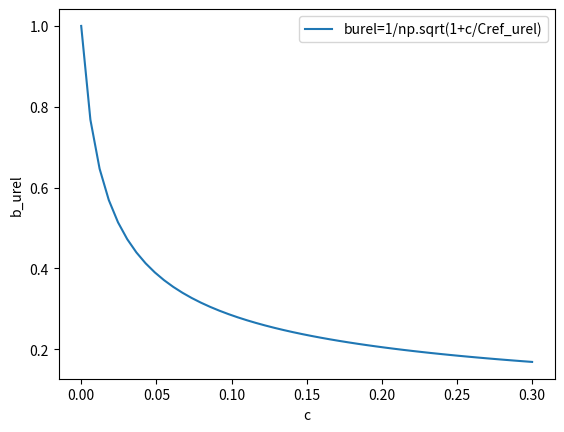
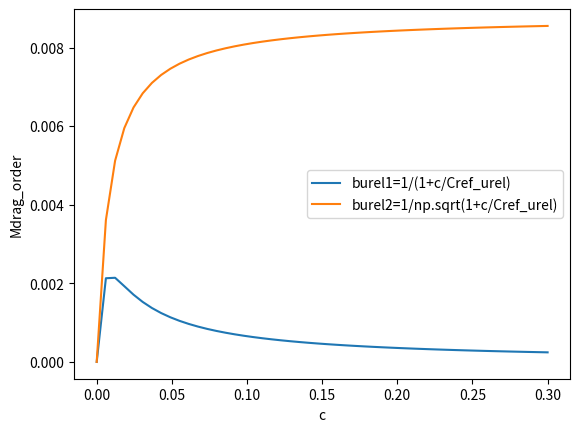
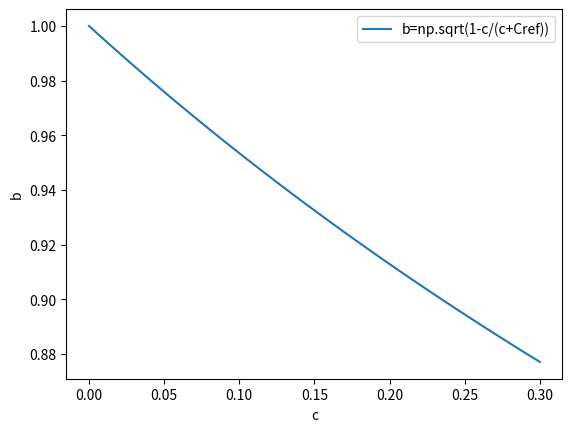
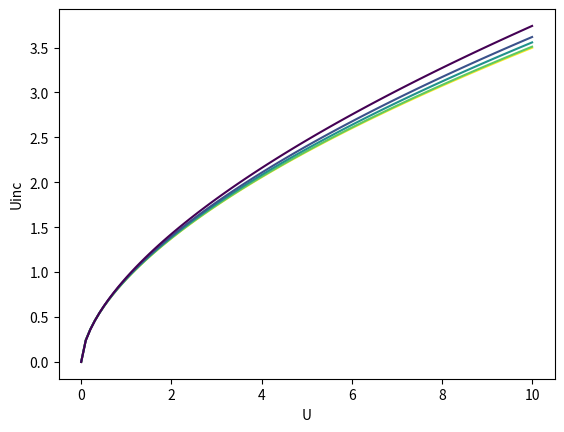
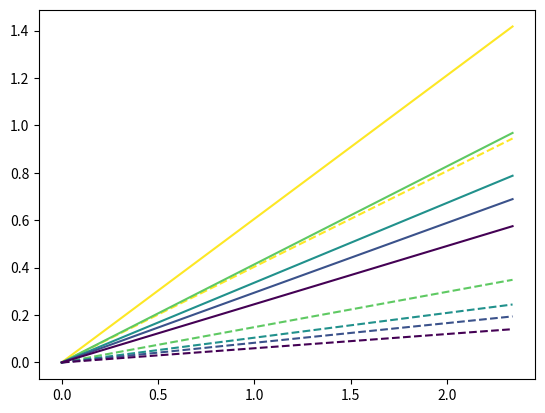
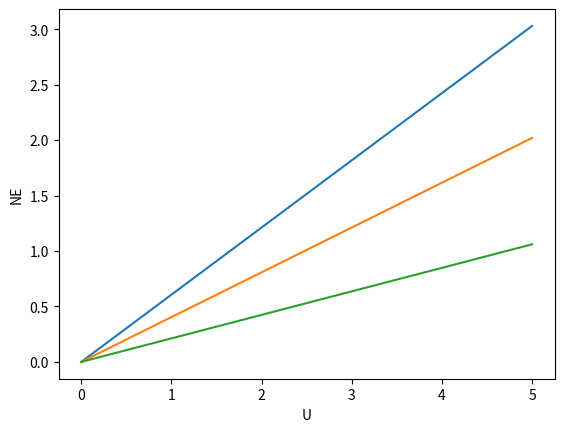
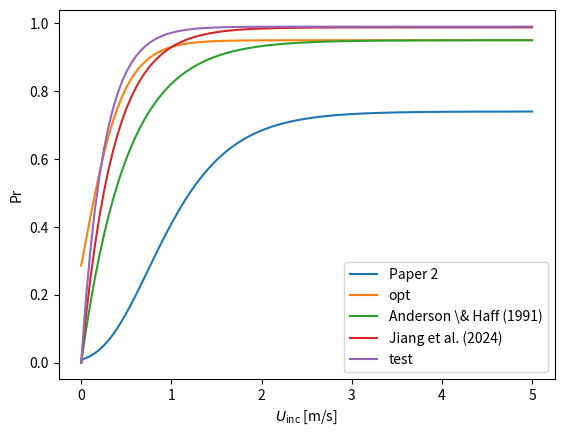

Python code for these plots, in order:
# -*- coding: utf-8 -*-
"""
Created on Tue Nov 18 10:58:34 2025

@author: WangX3
"""

import numpy as np
import matplotlib.pyplot as plt 

# burel - c
c = np.linspace(0, 0.3)
Cref_urel = 0.0088
burel1 = 1/(1+c/Cref_urel)
burel2 = 1/np.sqrt(1+c/Cref_urel)

Mdrag_order1 = c*burel1**2
Mdrag_order2 = c*burel2**2

plt.figure()
plt.plot(c, burel2, label='burel=1/np.sqrt(1+c/Cref_urel)')
plt.xlabel('c')
plt.ylabel('b_urel')
plt.legend()

plt.figure()
plt.plot(c, Mdrag_order1, label='burel1=1/(1+c/Cref_urel)')
plt.plot(c, Mdrag_order2, label='burel2=1/np.sqrt(1+c/Cref_urel)')
plt.xlabel('c')
plt.ylabel('Mdrag_order')
plt.legend()

# b - c
Cref = 1.0
b = np.sqrt(1 - c/(c+Cref))
plt.figure()
plt.plot(c, b, label='b=np.sqrt(1-c/(c+Cref))')
plt.xlabel('c')
plt.ylabel('b')
plt.legend()


def CalUincfromU(U, Omega):
    a0, b0 = 0.92, 0.58
    # a1, b1 = 0.01, 0.99
    a1, b1 = 0.098, 0.1
    # if Omega == 0:
    #     # Uinc = 0.43*U
    #     Uinc = 0.61*U**0.44
    # else:
    #     # Uinc = 0.85*U
    #     Uinc = 0.44*U**1.36
    A = a0 + a1*Omega
    n = b0 + b1*Omega
    Uinc = A*U**n
    return Uinc

U = np.linspace(0, 10, 100)
Omega = [0, 0.01, 0.05, 0.1, 0.2]
colors = plt.cm.viridis(np.linspace(1, 0, 5))
plt.figure()
for i in range(5):
    Uinc = CalUincfromU(U, Omega[i])
    plt.plot(U, Uinc, color=colors[i])
plt.xlabel('U')
plt.ylabel('Uinc')

# tuning NE for low Uinc can help improve the increase phase of C (unfinished)
# Omega effect needs to be added for the tuning part
g = 9.81
d = 0.00025                # grain diameter [m]  
const = np.sqrt(g*d)       # √(g d)

def CalUincfromU(U, Omega):
    Cref, Cref_urel, B, p = 1.0, 0.0088, 9.52, 18.05 
    a0, b0 = 0.92, 0.58
    a1, b1 = 0.01, 0.99
    # if Omega == 0:
    #     # Uinc = 0.43*U
    #     Uinc = 0.61*U**0.44
    # else:
    #     # Uinc = 0.85*U
    #     Uinc = 0.44*U**1.36
    A = a0 - a1*Omega
    n = b0 + b1*Omega
    Uinc = A*U**n
    return Uinc

def NE_linear_from_Uinc(Uinc, Omega, params):
    a, b, c = params
    NE_linear = (a-b*Omega**c) * (abs(Uinc)/const) 
    return NE_linear

def NE_from_Uinc(Uinc, Omega, Uc, dU): 
    NE_lin = (0.03-0.025*Omega**0.19) * (abs(Uinc)/const) 
    switch = 1.0 / (1.0 + np.exp(-(U - Uc)/dU))
    NE = NE_lin * switch
    return NE

Omega_list = [0, 0.01, 0.05, 0.1, 0.2]
U = np.linspace(0, 5, 100)
Uinc = CalUincfromU(U, 0)
NE, NE_check = [], []
for i, omega in enumerate(Omega_list):
    NE.append(NE_linear_from_Uinc(Uinc, omega, [0.03, 0.025, 0.21]))
    NE_check.append(NE_linear_from_Uinc(Uinc, omega, [0.02, 0.02, 0.1]))
 
plt.figure()
for i in range(len(Omega_list)):
    plt.plot(Uinc, NE[i], color=colors[i])
    plt.plot(Uinc, NE_check[i], '--', color=colors[i])
    
# NE_tuned = NE_from_Uinc(Uinc, 0, 1.0, 0.2)
NE_linear = NE_linear_from_Uinc(U, 0, [0.03, 0.025, 0.21])
NE_opt = NE_linear_from_Uinc(U, 0, [0.02, 0.02, 0.1])
Hcr = 1.5
NE_Jiang = (-0.001*Hcr + 0.012)*U/const
plt.figure()
plt.plot(U, NE_linear)
plt.plot(U, NE_opt)
plt.plot(U, NE_Jiang)
plt.xlabel('U');plt.ylabel('NE')

def calc_Pr(Uinc, params):
    ap, bp, cp = params
    Pr = ap*np.exp(-bp*np.exp(-cp*abs(Uinc)/const))
    return Pr

Uinc = np.linspace(0, 5, 100)
Pr = calc_Pr(Uinc, [0.74, 4.46, 0.10])
# Pr2 = calc_Pr(Uinc, [0.45, 4.46, 0.10])
# Pr3 = calc_Pr(Uinc, [0.99, 4.46, 0.10])

# plt.figure()
# plt.plot(Uinc, Pr)
# plt.plot(Uinc, Pr2)
# plt.plot(Uinc, Pr3)

# Pr4 = calc_Pr(Uinc, 0, [0.74, 1.0, 0.10])
# Pr5 = calc_Pr(Uinc, 0, [0.74, 10.0, 0.10])

# plt.figure()
# plt.plot(Uinc, Pr)
# plt.plot(Uinc, Pr4)
# plt.plot(Uinc, Pr5)

# Pr6 = calc_Pr(Uinc, 0, [0.74, 4.46, 0.01])
# Pr7 = calc_Pr(Uinc, 0, [0.74, 4.46, 0.20])

# plt.figure()
# plt.plot(Uinc, Pr)
# plt.plot(Uinc, Pr6)
# plt.plot(Uinc, Pr7)

Pr_opt = calc_Pr(Uinc, [0.95, 1.2, 0.2])
# #anderson
Pr_and = 0.95*(1-np.exp(-2*Uinc))
# Jiang
Hcr = 1.5
Pr_Jiang = 0.9945*Hcr**(-0.0166)*(1-np.exp(-0.1992*Hcr**(-0.8686)*Uinc/const))
Pr_test = 0.99*(1-np.exp(-4*Uinc))
plt.figure()
plt.plot(Uinc, Pr, label='Paper 2')
plt.plot(Uinc, Pr_opt, label='opt')
plt.plot(Uinc, Pr_and, label='Anderson \& Haff (1991)')
plt.plot(Uinc, Pr_Jiang, label='Jiang et al. (2024)')
plt.plot(Uinc, Pr_test, label='test')
plt.legend()
plt.xlabel(r'$U_\mathrm{inc}$ [m/s]')
plt.ylabel('Pr')

